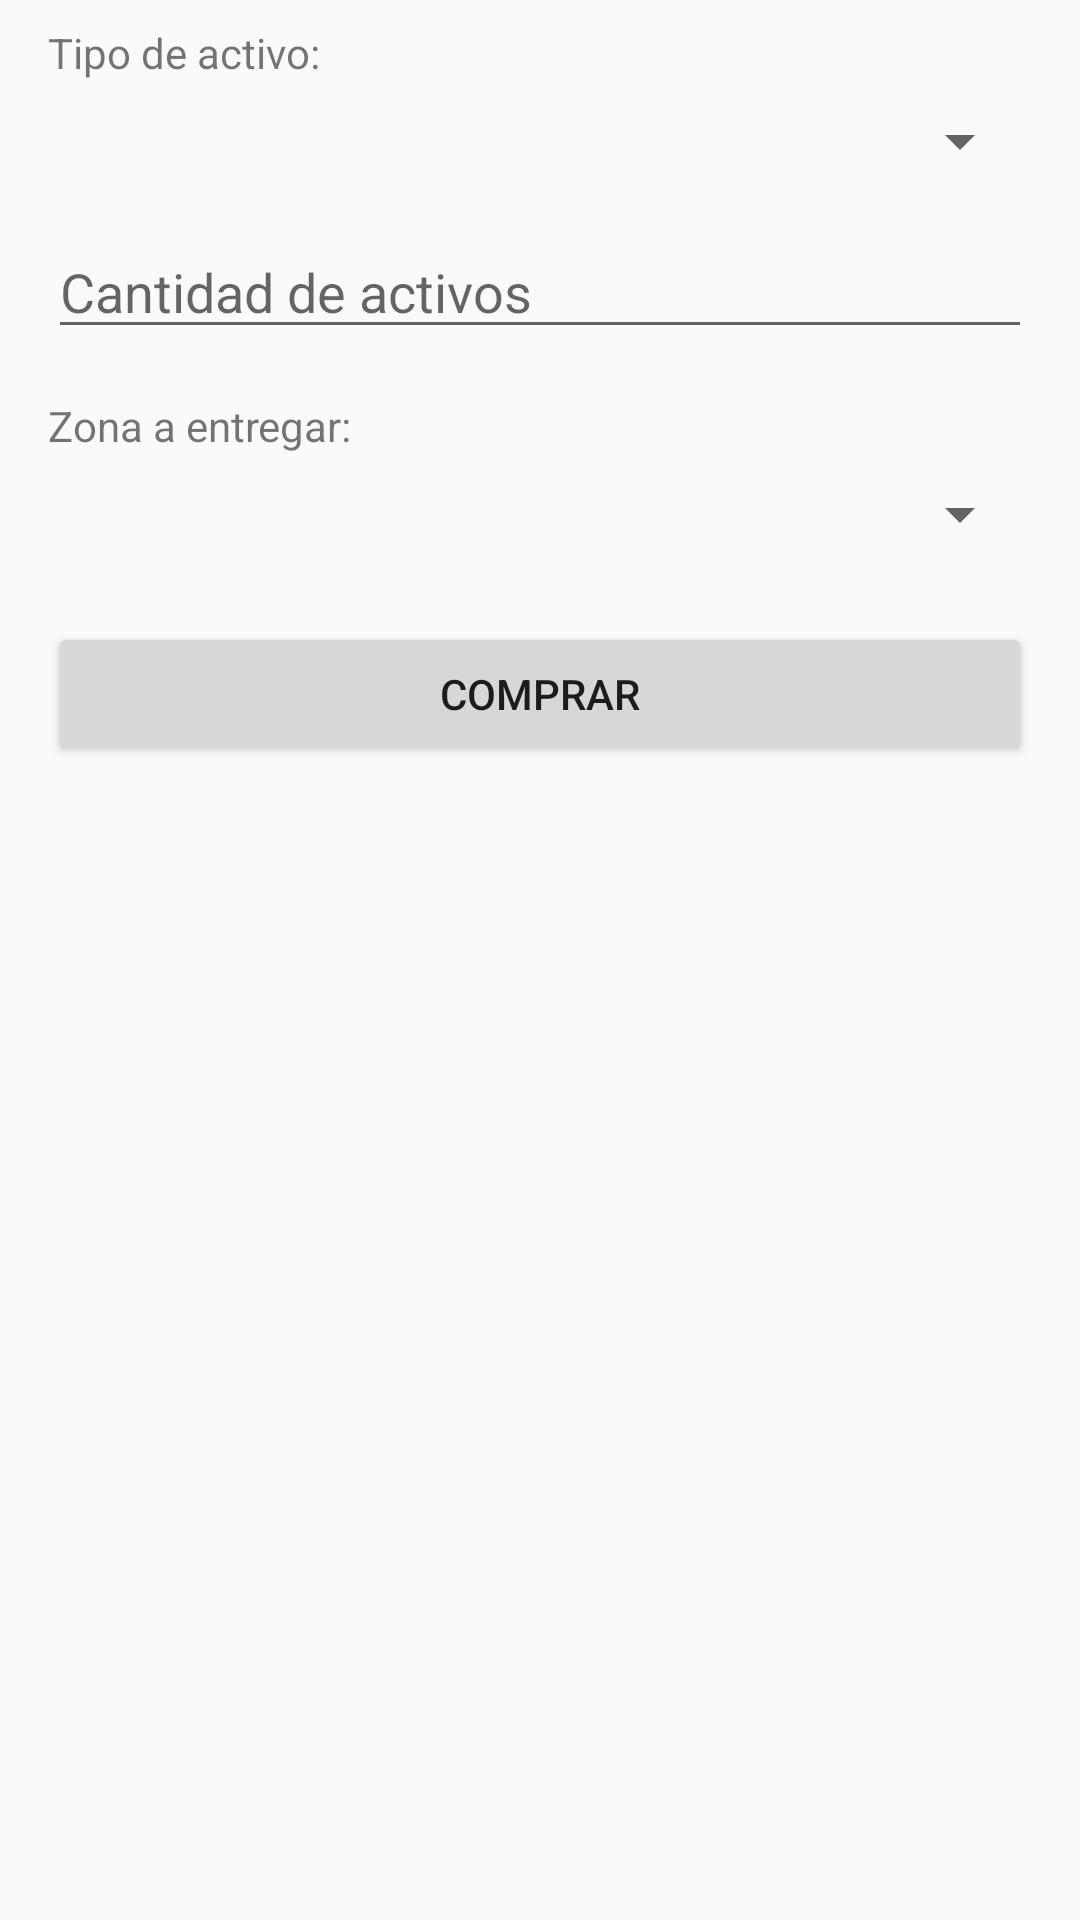

The Android layout XML behind this screen, and the referenced resources:
<!-- AndroidManifest.xml: application theme AppTheme -->
<!-- res/layout/activity_comprar_lote_activos.xml -->
<?xml version="1.0" encoding="utf-8"?>

<androidx.constraintlayout.widget.ConstraintLayout xmlns:android="http://schemas.android.com/apk/res/android"
    xmlns:app="http://schemas.android.com/apk/res-auto"
    xmlns:tools="http://schemas.android.com/tools"
    android:layout_width="match_parent"
    android:layout_height="match_parent"
    tools:context=".ComprarLoteActivosPopUp">

    <Spinner
        android:id="@+id/tipoDeActivoSpinner"
        android:layout_width="0dp"
        android:layout_height="wrap_content"
        android:layout_marginStart="16dp"
        android:layout_marginTop="8dp"
        android:layout_marginEnd="16dp"
        app:layout_constraintEnd_toEndOf="parent"
        app:layout_constraintStart_toStartOf="parent"
        app:layout_constraintTop_toBottomOf="@+id/textView3" />

    <TextView
        android:id="@+id/textView3"
        android:layout_width="wrap_content"
        android:layout_height="wrap_content"
        android:layout_marginTop="8dp"
        android:text="Tipo de activo:"
        app:layout_constraintStart_toStartOf="@+id/tipoDeActivoSpinner"
        app:layout_constraintTop_toTopOf="parent" />

    <TextView
        android:id="@+id/textView4"
        android:layout_width="wrap_content"
        android:layout_height="wrap_content"
        android:layout_marginTop="16dp"
        android:text="Zona a entregar:"
        app:layout_constraintStart_toStartOf="@+id/tipoDeActivoSpinner"
        app:layout_constraintTop_toBottomOf="@+id/cantidadDeActivosEditText" />

    <EditText
        android:id="@+id/cantidadDeActivosEditText"
        android:layout_width="0dp"
        android:layout_height="wrap_content"
        android:layout_marginTop="16dp"
        android:ems="10"
        android:hint="Cantidad de activos"
        android:inputType="number"
        app:layout_constraintEnd_toEndOf="@+id/tipoDeActivoSpinner"
        app:layout_constraintStart_toStartOf="@+id/tipoDeActivoSpinner"
        app:layout_constraintTop_toBottomOf="@+id/tipoDeActivoSpinner" />

    <Spinner
        android:id="@+id/zonaAEntregarSpinner"
        android:layout_width="0dp"
        android:layout_height="wrap_content"
        android:layout_marginTop="8dp"
        app:layout_constraintEnd_toEndOf="@+id/cantidadDeActivosEditText"
        app:layout_constraintHorizontal_bias="1.0"
        app:layout_constraintStart_toStartOf="@+id/cantidadDeActivosEditText"
        app:layout_constraintTop_toBottomOf="@+id/textView4" />

    <Button
        android:id="@+id/comprarBtn"
        android:layout_width="0dp"
        android:layout_height="wrap_content"
        android:layout_marginTop="24dp"
        android:text="Comprar"
        app:layout_constraintEnd_toEndOf="@+id/zonaAEntregarSpinner"
        app:layout_constraintStart_toStartOf="@+id/zonaAEntregarSpinner"
        app:layout_constraintTop_toBottomOf="@+id/zonaAEntregarSpinner" />
</androidx.constraintlayout.widget.ConstraintLayout>
<!-- resources referenced by this layout -->
<resources>
  <style name="AppTheme" parent="Theme.AppCompat.Light.DarkActionBar">
          
          <item name="colorPrimary">@color/colorPrimary</item>
          <item name="colorPrimaryDark">@color/colorPrimaryDark</item>
          <item name="colorAccent">@color/colorAccent</item>
      </style>
  <color name="colorPrimary">#2856db</color>
  <color name="colorPrimaryDark">#2042a5</color>
  <color name="colorAccent">#2856db</color>
</resources>
